Run: headless pygame with SDL's dummy video driver; simulated clock (each Clock.tick advances the game by its frame time, no real sleeping); random seed 0; keys injected as events and as key.get_pressed() state; mouse plan: one left click at the window centre at the start of phase 2, then a move to the lower-right quarter at the start of phase 3.
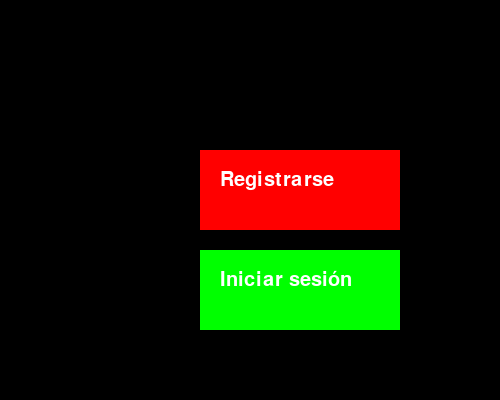
Frame 1 of 4 · flips 1–60 · no input
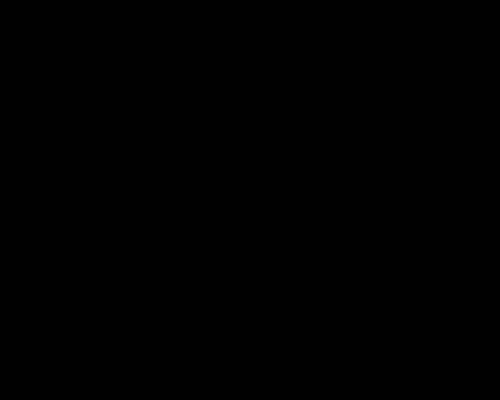
Frame 2 of 4 · flips 61–180 · clicked the window centre · tapped SPACE, RETURN · held RIGHT (→), D
Frame 3 of 4 · flips 181–300 · moved the mouse to the lower-right quarter · held DOWN (↓), S · screen unchanged from frame 2, image omitted
Frame 4 of 4 · flips 301–420 · held LEFT (←), A, UP (↑), W · screen unchanged from frame 3, image omitted

The pygame program that drew these frames:

import pygame
import sys

# Inicializar Pygame
pygame.init()

# Definir colores
NEGRO = (0, 0, 0)
BLANCO = (255, 255, 255)

# Definir dimensiones de la ventana
ANCHO = 500
ALTO = 400
fuente_botones = pygame.font.SysFont(None, 30)

# Crear la ventana principal
ventana_principal = pygame.display.set_mode((ANCHO, ALTO))
pygame.display.set_caption('Navegación entre ventanas')

# Crear la ventana de inicio
def ventana_inicio():
    # Crear la ventana
    ventana = pygame.display.set_mode((ANCHO, ALTO))
    pygame.display.set_caption('Ventana de inicio')

    # Crear los botones
    boton_registro = pygame.Rect(200, 150, 200, 80)
    boton_inicio_sesion = pygame.Rect(200, 250, 200, 80)

    # Crear la fuente para el texto de los botones
    fuente_botones = pygame.font.SysFont(None, 30)

    # Renderizar el texto de los botones en una superficie de Pygame
    texto_registro = fuente_botones.render('Registrarse', True, BLANCO)
    texto_inicio_sesion = fuente_botones.render('Iniciar sesión', True, BLANCO)

    while True:
        for evento in pygame.event.get():
            if evento.type == pygame.QUIT:
                pygame.quit()
                sys.exit()
            if evento.type == pygame.MOUSEBUTTONDOWN:
                if boton_registro.collidepoint(evento.pos):
                    ventana_registro()
                if boton_inicio_sesion.collidepoint(evento.pos):
                    ventana_inicio_sesion()

        # Dibujar los botones en la pantalla
        pygame.draw.rect(ventana, (255, 0, 0), boton_registro)
        pygame.draw.rect(ventana, (0, 255, 0), boton_inicio_sesion)

        # Dibujar el texto de los botones en la pantalla
        ventana.blit(texto_registro, (boton_registro.x + 20, boton_registro.y + 20))
        ventana.blit(texto_inicio_sesion, (boton_inicio_sesion.x + 20, boton_inicio_sesion.y + 20))

        # Actualizar la pantalla
        pygame.display.update()

# Crear la ventana de registro
def ventana_registro():
    # Crear la ventana
    ventana = pygame.display.set_mode((ANCHO, ALTO))
    pygame.display.set_caption('Ventana de registro')

    while True:
        for evento in pygame.event.get():
            if evento.type == pygame.QUIT:
                pygame.quit()
                sys.exit()

        # Actualizar la pantalla
        pygame.display.update()

# Crear la ventana de inicio de sesión
def ventana_inicio_sesion():
    # Crear la ventana
    ventana = pygame.display.set_mode((ANCHO, ALTO))
    pygame.display.set_caption('Ventana de inicio de sesión')

    # Crear la fuente para el texto de los botones
    fuente_botones = pygame.font.SysFont(None, 30)

    # Crear el botón para volver a la ventana principal
    boton_volver = pygame.Rect(50, 50, 200, 80)
    texto_volver = fuente_botones.render('Volver', True, BLANCO)

    while True:
        for evento in pygame.event.get():
            if evento.type == pygame.QUIT:
                pygame.quit()
                sys.exit()
            if evento.type == pygame.MOUSEBUTTONDOWN:
                if boton_volver.collidepoint(evento.pos):
                    ventana_inicio()

        # Dibujar el botón en la pantalla
        pygame.draw.rect(ventana, (0, 0, 255), boton_volver)
        ventana.blit(texto_volver, (boton_volver.x + 20, boton_volver.y + 20))

        # Actualizar la pantalla
        pygame.display.update()

# Iniciar la aplicación con la ventana de inicio
ventana_inicio()
